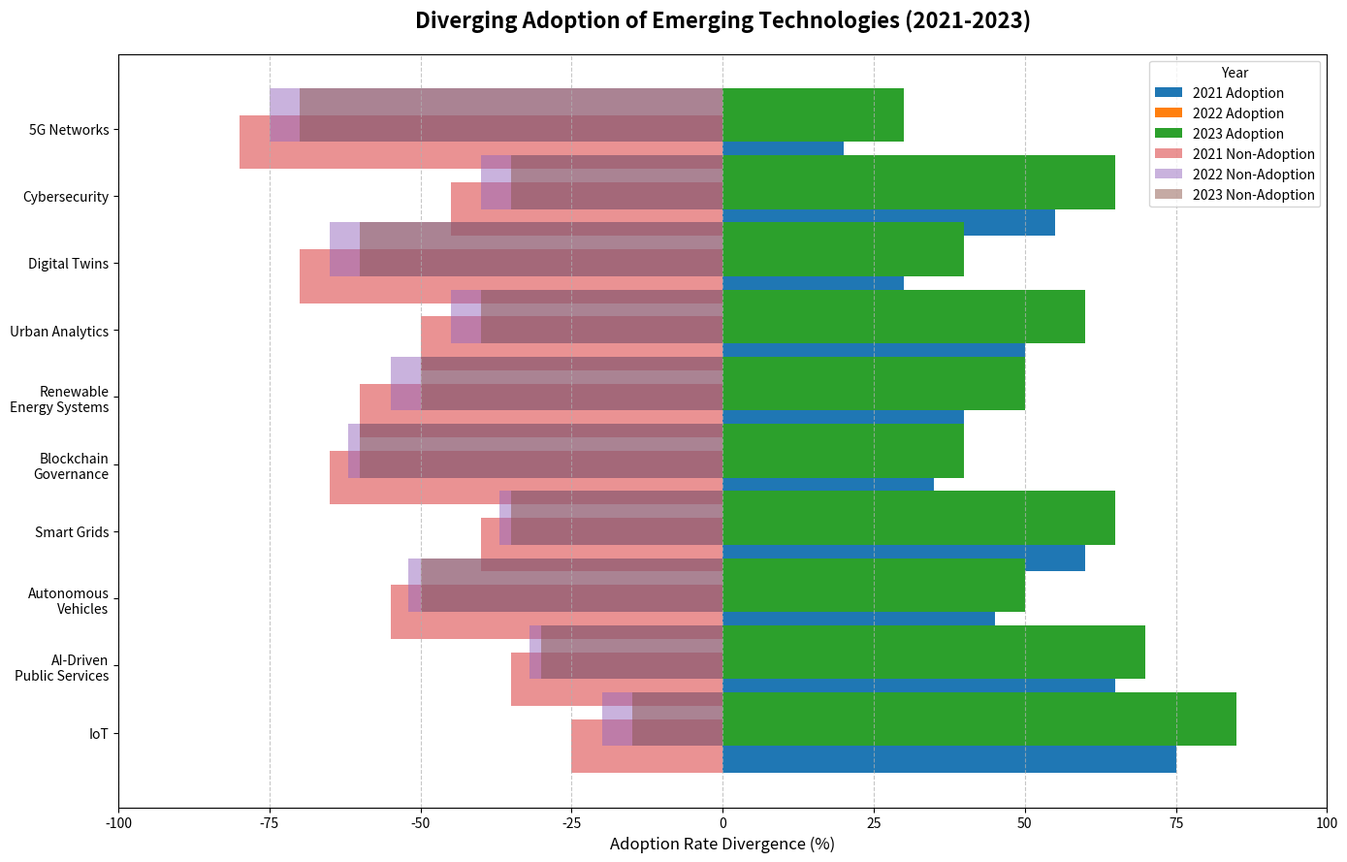

Write Python code to recreate this figure.
import matplotlib.pyplot as plt
import numpy as np

# Technologies and symmetrical adoption data
technologies = [
    'IoT', 'AI-Driven\nPublic Services', 'Autonomous\nVehicles',
    'Smart Grids', 'Blockchain\nGovernance', 'Renewable\nEnergy Systems',
    'Urban Analytics', 'Digital Twins', 'Cybersecurity', '5G Networks'
]

# Adoption rates for 2021, 2022, 2023
adoption_rates = {
    '2021': np.array([75, 65, 45, 60, 35, 40, 50, 30, 55, 20]),
    '2022': np.array([80, 68, 48, 63, 38, 45, 55, 35, 60, 25]),
    '2023': np.array([85, 70, 50, 65, 40, 50, 60, 40, 65, 30])
}

# Calculate declines or inverses to form a diverging view
max_value = 100
inverse_rates = {year: max_value - rates for year, rates in adoption_rates.items()}

fig, ax = plt.subplots(figsize=(14, 9))

# Plot as diverging bars from the central baseline
y_pos = np.arange(len(technologies))
for year, rates in adoption_rates.items():
    ax.barh(y_pos - 0.2 if year == '2021' else y_pos + 0.2, rates, align='center', label=f'{year} Adoption')

for year, inverse in inverse_rates.items():
    ax.barh(y_pos - 0.2 if year == '2021' else y_pos + 0.2, -inverse, align='center', label=f'{year} Non-Adoption', alpha=0.5)

# Center the axis at zero with symmetrical limits
ax.set_xlim(-max_value, max_value)

# Labels and titles
ax.set_yticks(y_pos)
ax.set_yticklabels(technologies)
ax.set_xlabel('Adoption Rate Divergence (%)', fontsize=12)
ax.set_title('Diverging Adoption of Emerging Technologies (2021-2023)', fontsize=16, fontweight='bold', pad=20)

# Grid and legend
ax.xaxis.grid(True, linestyle='--', alpha=0.7)
ax.legend(loc='upper right', fontsize=10, title='Year')

plt.tight_layout()
plt.show()
